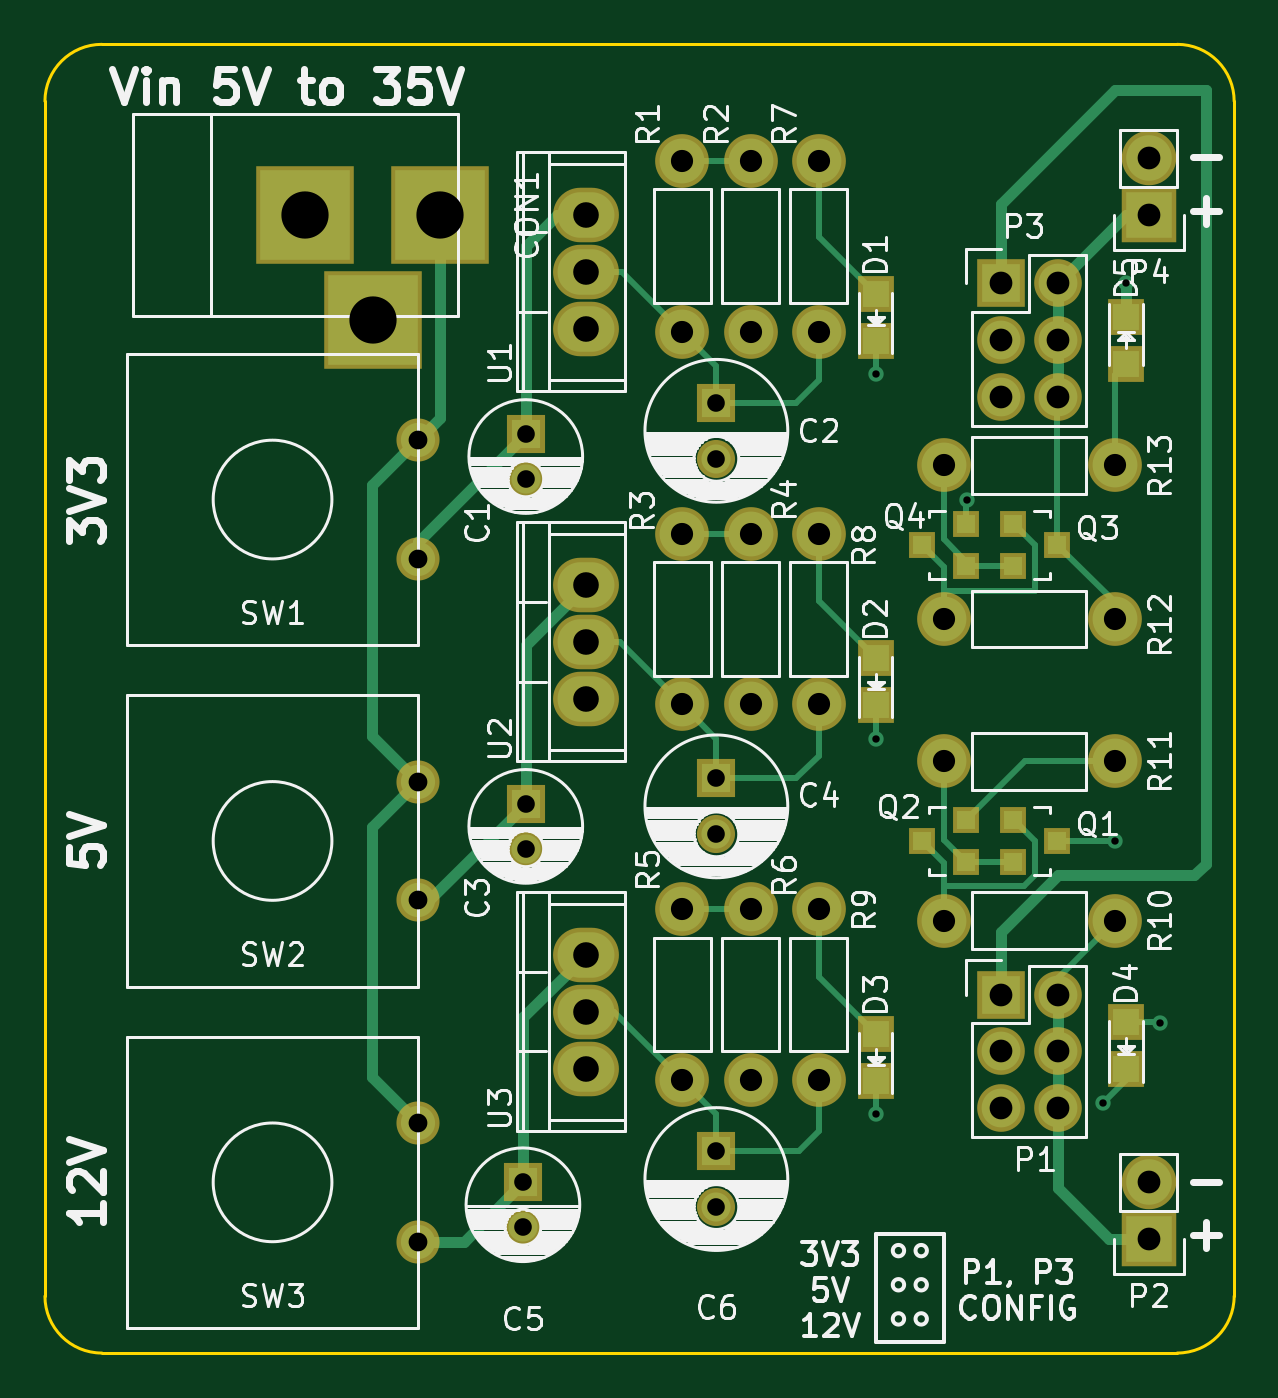
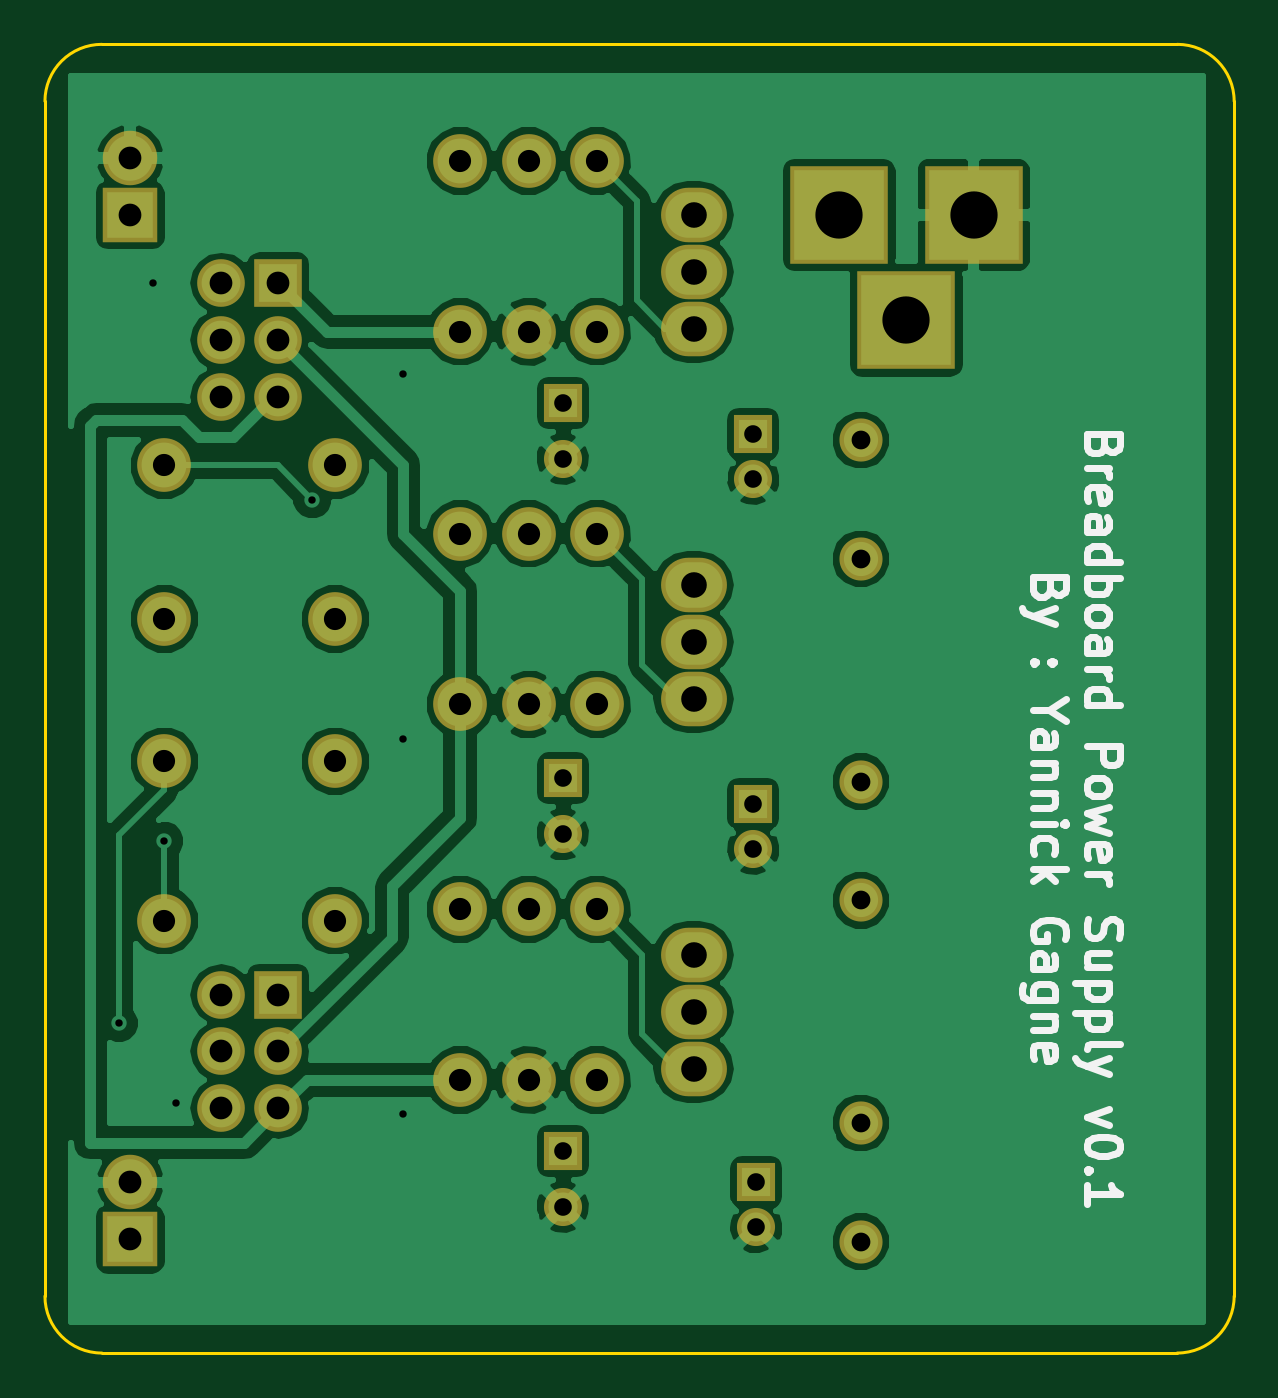
Circuit board: 8 layer files. Board 53.1 x 58.4 mm.
- bottom_copper: main-B.Cu.gbl (68474 bytes)
- bottom_mask: main-B.Mask.gbs (2385 bytes)
- bottom_silk: main-B.SilkS.gbo (11619 bytes)
- outline: main-Edge.Cuts.gm1 (777 bytes)
- top_copper: main-F.Cu.gtl (8828 bytes)
- top_mask: main-F.Mask.gts (2988 bytes)
- top_silk: main-F.SilkS.gto (56127 bytes)
- drill: main.drl (1220 bytes)

=== bottom_copper: main-B.Cu.gbl (68474 bytes, source omitted) ===
=== bottom_mask: main-B.Mask.gbs ===
G04 #@! TF.FileFunction,Soldermask,Bot*
%FSLAX46Y46*%
G04 Gerber Fmt 4.6, Leading zero omitted, Abs format (unit mm)*
G04 Created by KiCad (PCBNEW 4.0.2-stable) date 2016-04-27 07:39:18*
%MOMM*%
G01*
G04 APERTURE LIST*
%ADD10C,0.100000*%
%ADD11R,4.400000X4.400000*%
%ADD12C,2.398980*%
%ADD13R,1.700000X1.700000*%
%ADD14C,1.700000*%
%ADD15R,2.127200X2.127200*%
%ADD16O,2.127200X2.127200*%
%ADD17R,2.432000X2.432000*%
%ADD18O,2.432000X2.432000*%
%ADD19O,2.940000X2.432000*%
%ADD20C,1.924000*%
G04 APERTURE END LIST*
D10*
D11*
X70970140Y-27940000D03*
X64970660Y-27940000D03*
X67970400Y-32639000D03*
D12*
X101092000Y-39116000D03*
X93472000Y-39116000D03*
D13*
X74803000Y-37719000D03*
D14*
X74803000Y-39719000D03*
D13*
X74803000Y-54229000D03*
D14*
X74803000Y-56229000D03*
D13*
X74676000Y-71120000D03*
D14*
X74676000Y-73120000D03*
D15*
X96012000Y-62738000D03*
D16*
X98552000Y-62738000D03*
X96012000Y-65278000D03*
X98552000Y-65278000D03*
X96012000Y-67818000D03*
X98552000Y-67818000D03*
D17*
X102616000Y-73660000D03*
D18*
X102616000Y-71120000D03*
D15*
X96012000Y-30988000D03*
D16*
X98552000Y-30988000D03*
X96012000Y-33528000D03*
X98552000Y-33528000D03*
X96012000Y-36068000D03*
X98552000Y-36068000D03*
D17*
X102616000Y-27940000D03*
D18*
X102616000Y-25400000D03*
D12*
X81788000Y-33147000D03*
X81788000Y-25527000D03*
X84836000Y-25527000D03*
X84836000Y-33147000D03*
X81788000Y-49784000D03*
X81788000Y-42164000D03*
X84836000Y-42164000D03*
X84836000Y-49784000D03*
X81788000Y-66548000D03*
X81788000Y-58928000D03*
X84836000Y-58928000D03*
X84836000Y-66548000D03*
X87884000Y-33147000D03*
X87884000Y-25527000D03*
X87884000Y-49784000D03*
X87884000Y-42164000D03*
X87884000Y-66548000D03*
X87884000Y-58928000D03*
X93472000Y-59436000D03*
X101092000Y-59436000D03*
X101092000Y-52324000D03*
X93472000Y-52324000D03*
X93472000Y-45974000D03*
X101092000Y-45974000D03*
D19*
X77470000Y-30480000D03*
X77470000Y-27940000D03*
X77470000Y-33020000D03*
X77470000Y-46990000D03*
X77470000Y-44450000D03*
X77470000Y-49530000D03*
X77470000Y-63500000D03*
X77470000Y-60960000D03*
X77470000Y-66040000D03*
D20*
X70000000Y-37990000D03*
X70000000Y-43290000D03*
X70000000Y-53230000D03*
X70000000Y-58530000D03*
X70000000Y-68470000D03*
X70000000Y-73770000D03*
D14*
X83312000Y-38822000D03*
D13*
X83312000Y-36322000D03*
D14*
X83312000Y-55586000D03*
D13*
X83312000Y-53086000D03*
D14*
X83312000Y-72223000D03*
D13*
X83312000Y-69723000D03*
M02*

=== bottom_silk: main-B.SilkS.gbo (11619 bytes, source omitted) ===
=== outline: main-Edge.Cuts.gm1 ===
G04 #@! TF.FileFunction,Profile,NP*
%FSLAX46Y46*%
G04 Gerber Fmt 4.6, Leading zero omitted, Abs format (unit mm)*
G04 Created by KiCad (PCBNEW 4.0.2-stable) date 2016-04-27 07:39:18*
%MOMM*%
G01*
G04 APERTURE LIST*
%ADD10C,0.100000*%
%ADD11C,0.150000*%
G04 APERTURE END LIST*
D10*
D11*
X53340000Y-22860000D02*
X53340000Y-76200000D01*
X106426000Y-76200000D02*
X106426000Y-22860000D01*
X55880000Y-78740000D02*
X103886000Y-78740000D01*
X55880000Y-20320000D02*
X103886000Y-20320000D01*
X106426000Y-22860000D02*
G75*
G03X103886000Y-20320000I-2540000J0D01*
G01*
X103886000Y-78740000D02*
G75*
G03X106426000Y-76200000I0J2540000D01*
G01*
X53340000Y-76200000D02*
G75*
G03X55880000Y-78740000I2540000J0D01*
G01*
X55880000Y-20320000D02*
G75*
G03X53340000Y-22860000I0J-2540000D01*
G01*
M02*

=== top_copper: main-F.Cu.gtl (8828 bytes, source omitted) ===
=== top_mask: main-F.Mask.gts ===
G04 #@! TF.FileFunction,Soldermask,Top*
%FSLAX46Y46*%
G04 Gerber Fmt 4.6, Leading zero omitted, Abs format (unit mm)*
G04 Created by KiCad (PCBNEW 4.0.2-stable) date 2016-04-27 07:39:18*
%MOMM*%
G01*
G04 APERTURE LIST*
%ADD10C,0.100000*%
%ADD11R,4.400000X4.400000*%
%ADD12C,2.398980*%
%ADD13R,1.200100X1.200100*%
%ADD14R,1.700000X1.700000*%
%ADD15C,1.700000*%
%ADD16R,1.598880X1.598880*%
%ADD17R,2.127200X2.127200*%
%ADD18O,2.127200X2.127200*%
%ADD19R,2.432000X2.432000*%
%ADD20O,2.432000X2.432000*%
%ADD21O,2.940000X2.432000*%
%ADD22C,1.924000*%
G04 APERTURE END LIST*
D10*
D11*
X70970140Y-27940000D03*
X64970660Y-27940000D03*
X67970400Y-32639000D03*
D12*
X101092000Y-39116000D03*
X93472000Y-39116000D03*
D13*
X96535240Y-41722000D03*
X96535240Y-43622000D03*
X98534220Y-42672000D03*
D14*
X74803000Y-37719000D03*
D15*
X74803000Y-39719000D03*
D14*
X74803000Y-54229000D03*
D15*
X74803000Y-56229000D03*
D14*
X74676000Y-71120000D03*
D15*
X74676000Y-73120000D03*
D16*
X90424000Y-31462980D03*
X90424000Y-33561020D03*
X90424000Y-47718980D03*
X90424000Y-49817020D03*
X90424000Y-64482980D03*
X90424000Y-66581020D03*
X101600000Y-63974980D03*
X101600000Y-66073020D03*
X101600000Y-34577020D03*
X101600000Y-32478980D03*
D17*
X96012000Y-62738000D03*
D18*
X98552000Y-62738000D03*
X96012000Y-65278000D03*
X98552000Y-65278000D03*
X96012000Y-67818000D03*
X98552000Y-67818000D03*
D19*
X102616000Y-73660000D03*
D20*
X102616000Y-71120000D03*
D17*
X96012000Y-30988000D03*
D18*
X98552000Y-30988000D03*
X96012000Y-33528000D03*
X98552000Y-33528000D03*
X96012000Y-36068000D03*
X98552000Y-36068000D03*
D19*
X102616000Y-27940000D03*
D20*
X102616000Y-25400000D03*
D13*
X96535240Y-54930000D03*
X96535240Y-56830000D03*
X98534220Y-55880000D03*
X94472760Y-56830000D03*
X94472760Y-54930000D03*
X92473780Y-55880000D03*
X94472760Y-43622000D03*
X94472760Y-41722000D03*
X92473780Y-42672000D03*
D12*
X81788000Y-33147000D03*
X81788000Y-25527000D03*
X84836000Y-25527000D03*
X84836000Y-33147000D03*
X81788000Y-49784000D03*
X81788000Y-42164000D03*
X84836000Y-42164000D03*
X84836000Y-49784000D03*
X81788000Y-66548000D03*
X81788000Y-58928000D03*
X84836000Y-58928000D03*
X84836000Y-66548000D03*
X87884000Y-33147000D03*
X87884000Y-25527000D03*
X87884000Y-49784000D03*
X87884000Y-42164000D03*
X87884000Y-66548000D03*
X87884000Y-58928000D03*
X93472000Y-59436000D03*
X101092000Y-59436000D03*
X101092000Y-52324000D03*
X93472000Y-52324000D03*
X93472000Y-45974000D03*
X101092000Y-45974000D03*
D21*
X77470000Y-30480000D03*
X77470000Y-27940000D03*
X77470000Y-33020000D03*
X77470000Y-46990000D03*
X77470000Y-44450000D03*
X77470000Y-49530000D03*
X77470000Y-63500000D03*
X77470000Y-60960000D03*
X77470000Y-66040000D03*
D22*
X70000000Y-37990000D03*
X70000000Y-43290000D03*
X70000000Y-53230000D03*
X70000000Y-58530000D03*
X70000000Y-68470000D03*
X70000000Y-73770000D03*
D15*
X83312000Y-38822000D03*
D14*
X83312000Y-36322000D03*
D15*
X83312000Y-55586000D03*
D14*
X83312000Y-53086000D03*
D15*
X83312000Y-72223000D03*
D14*
X83312000Y-69723000D03*
M02*

=== top_silk: main-F.SilkS.gto (56127 bytes, source omitted) ===
=== drill: main.drl ===
M48
;DRILL file {KiCad 4.0.2-stable} date 2016-04-27 07:39:24
;FORMAT={-:-/ absolute / inch / decimal}
FMAT,2
INCH,TZ
T1C0.013
T2C0.031
T3C0.033
T4C0.039
T5C0.040
T6C0.045
T7C0.083
%
G90
G05
M72
T1
X3.56Y-1.38
X3.56Y-2.02
X3.56Y-2.68
X3.72Y-1.6
X3.96Y-2.66
X3.98Y-2.2
X4.Y-1.22
X4.06Y-2.52
T2
X2.94Y-2.8
X2.94Y-2.8787
X2.945Y-1.485
X2.945Y-1.5637
X2.945Y-2.135
X2.945Y-2.2137
X3.28Y-1.43
X3.28Y-1.5284
X3.28Y-2.09
X3.28Y-2.1884
X3.28Y-2.745
X3.28Y-2.8434
T3
X2.7559Y-1.4957
X2.7559Y-1.7043
X2.7559Y-2.0957
X2.7559Y-2.3043
X2.7559Y-2.6957
X2.7559Y-2.9043
T4
X3.22Y-1.005
X3.22Y-1.305
X3.22Y-1.66
X3.22Y-1.96
X3.22Y-2.32
X3.22Y-2.62
X3.34Y-1.005
X3.34Y-1.305
X3.34Y-1.66
X3.34Y-1.96
X3.34Y-2.32
X3.34Y-2.62
X3.46Y-1.005
X3.46Y-1.305
X3.46Y-1.66
X3.46Y-1.96
X3.46Y-2.32
X3.46Y-2.62
X3.68Y-1.54
X3.68Y-1.81
X3.68Y-2.06
X3.68Y-2.34
X3.98Y-1.54
X3.98Y-1.81
X3.98Y-2.06
X3.98Y-2.34
T5
X3.78Y-1.22
X3.78Y-1.32
X3.78Y-1.42
X3.78Y-2.47
X3.78Y-2.57
X3.78Y-2.67
X3.88Y-1.22
X3.88Y-1.32
X3.88Y-1.42
X3.88Y-2.47
X3.88Y-2.57
X3.88Y-2.67
X4.04Y-1.
X4.04Y-1.1
X4.04Y-2.8
X4.04Y-2.9
T6
X3.05Y-1.1
X3.05Y-1.2
X3.05Y-1.3
X3.05Y-1.75
X3.05Y-1.85
X3.05Y-1.95
X3.05Y-2.4
X3.05Y-2.5
X3.05Y-2.6
T7
X2.5579Y-1.1
X2.676Y-1.285
X2.7941Y-1.1
T0
M30
